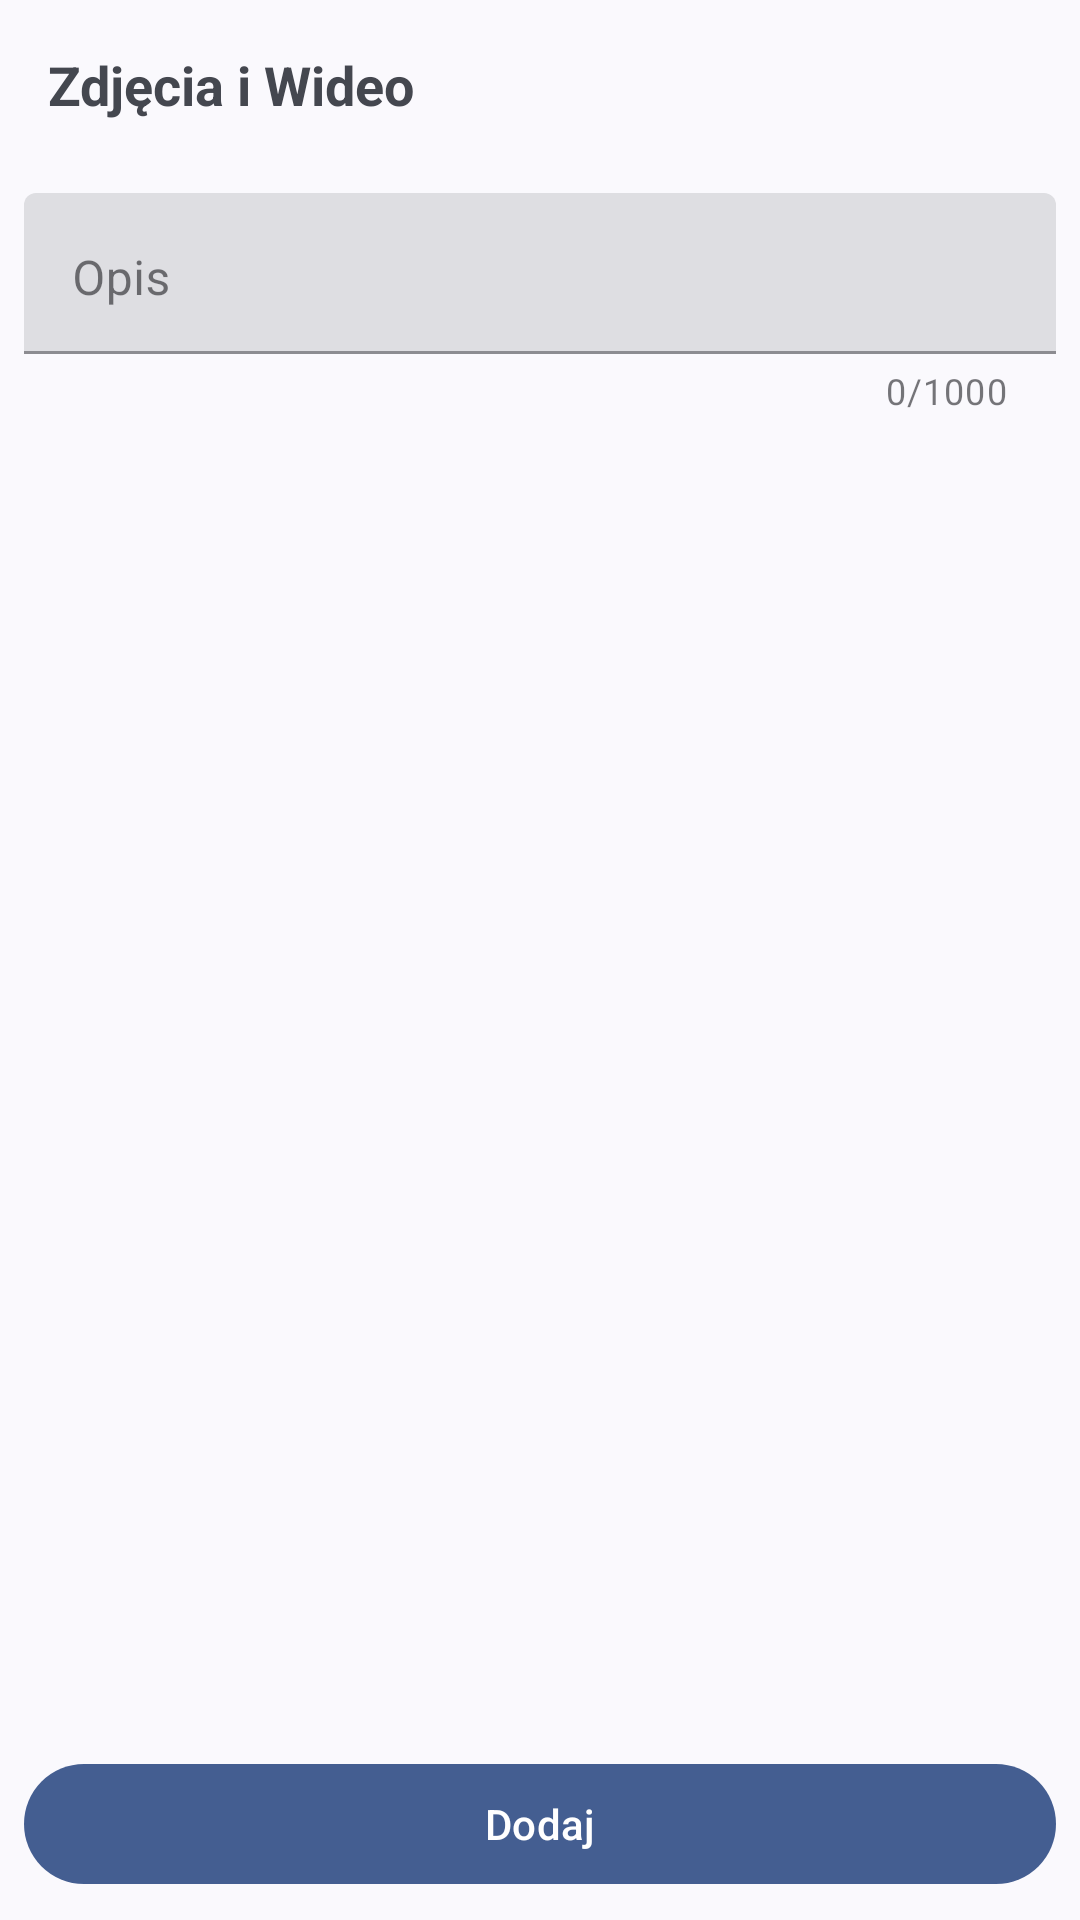

Layout XML and referenced resources for this Android screen:
<!-- AndroidManifest.xml: application theme Theme.HotShots -->
<!-- res/layout/activity_create_post.xml -->
<?xml version="1.0" encoding="utf-8"?>
<LinearLayout xmlns:android="http://schemas.android.com/apk/res/android"
    xmlns:app="http://schemas.android.com/apk/res-auto"
    android:layout_width="match_parent"
    android:layout_height="match_parent">

    <LinearLayout
        android:layout_width="match_parent"
        android:layout_height="match_parent"
        android:orientation="vertical"
        android:padding="8dp">

        <com.google.android.material.textview.MaterialTextView
            android:layout_width="match_parent"
            android:layout_height="wrap_content"
            android:padding="8dp"
            android:text="Zdjęcia i Wideo"
            android:textSize="18sp"
            android:textStyle="bold" />

        <com.google.android.material.card.MaterialCardView
            style="@style/Widget.Material3.CardView.Outlined"
            android:layout_width="match_parent"
            android:layout_height="wrap_content"
            android:padding="8dp"
            app:cardElevation="4dp"
            app:cardMaxElevation="4dp"
            app:roundedCorners="all"
            app:strokeWidth="0dp">

            <HorizontalScrollView
                android:layout_width="match_parent"
                android:layout_height="match_parent">

                <androidx.recyclerview.widget.RecyclerView
                    android:id="@+id/media_picker_recycler_view"
                    android:layout_width="wrap_content"
                    android:layout_height="match_parent" />
            </HorizontalScrollView>
        </com.google.android.material.card.MaterialCardView>

        <com.google.android.material.textfield.TextInputLayout
            style="@style/Widget.MaterialComponents.TextInputLayout.FilledBox.Dense"
            android:layout_width="match_parent"
            android:layout_height="wrap_content"
            android:layout_marginTop="16dp"
            android:hint="Opis"
            app:counterEnabled="true"
            app:counterMaxLength="1000">

            <com.google.android.material.textfield.TextInputEditText
                android:id="@+id/post_description_edittext"
                android:layout_width="match_parent"
                android:layout_height="match_parent"
                android:gravity="top|start"
                android:imeOptions="actionDone"
                android:inputType="text|textMultiLine|textCapSentences"
                android:maxLength="1000"
                android:maxLines="3"
                android:minLines="1" />
        </com.google.android.material.textfield.TextInputLayout>

        <LinearLayout
            android:layout_width="wrap_content"
            android:layout_height="0dp"
            android:layout_weight="1" />

        <com.google.android.material.button.MaterialButton
            android:id="@+id/add_post_button"
            style="@style/Widget.Material3.Button"
            android:layout_width="match_parent"
            android:layout_height="wrap_content"
            android:enabled="true"
            android:text="Dodaj" />
    </LinearLayout>
</LinearLayout>
<!-- resources referenced by this layout -->
<resources>
  <style name="Theme.HotShots" parent="Base.Theme.HotShots" />
  <style name="Base.Theme.HotShots" parent="Theme.Material3.DayNight.NoActionBar">
          
          
          <item name="android:windowTranslucentStatus">true</item>
      </style>
</resources>
